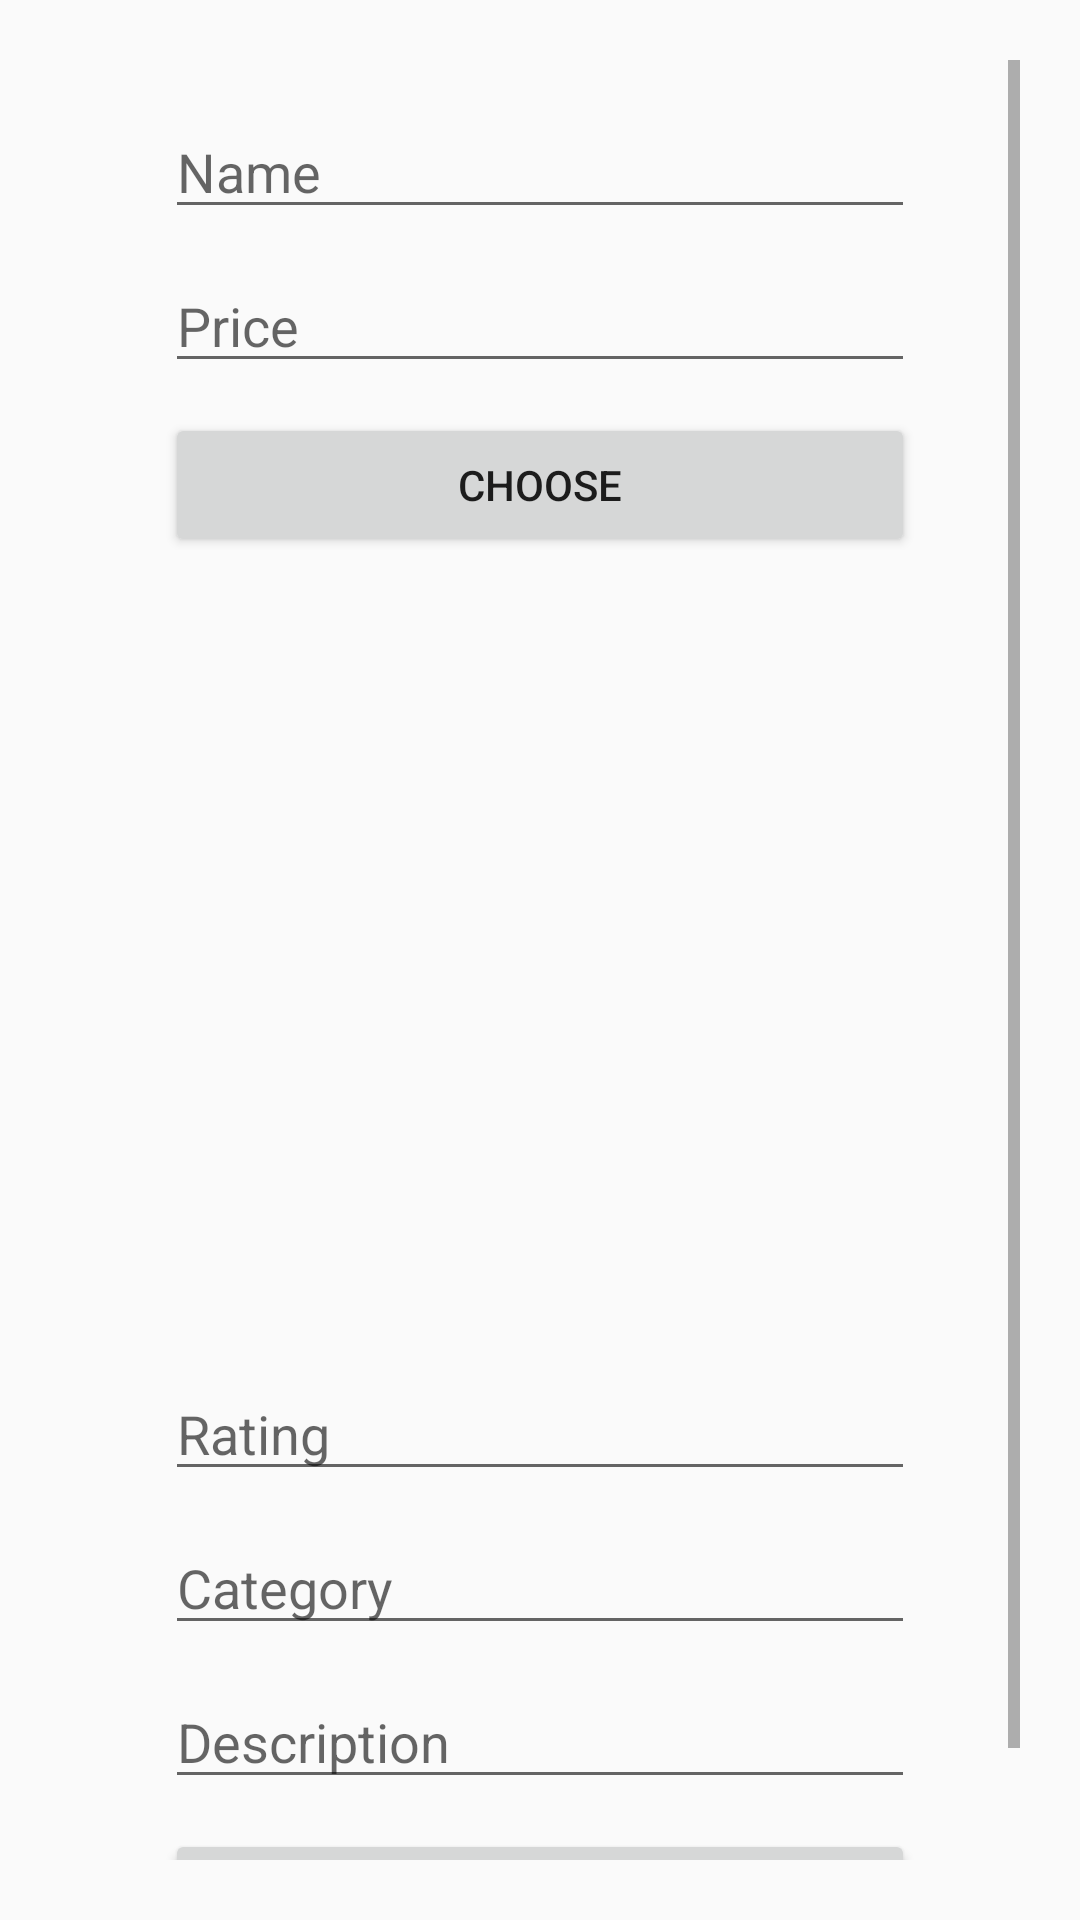

Reconstruct the res/layout file that produces this screen, plus the resources it refers to.
<!-- AndroidManifest.xml: application theme AppTheme -->
<!-- res/layout/activity_admin_upload_page.xml -->
<?xml version="1.0" encoding="utf-8"?>
<ScrollView xmlns:android="http://schemas.android.com/apk/res/android"
    xmlns:app="http://schemas.android.com/apk/res-auto"
    xmlns:tools="http://schemas.android.com/tools"
    android:layout_width="match_parent"
    android:layout_height="match_parent"
    tools:context=".AdminUploadPage"
    android:padding="20dp">

    <LinearLayout
        android:layout_width="wrap_content"
        android:layout_height="wrap_content"
        android:orientation="vertical"
        android:layout_gravity="center_horizontal"
        android:padding="15dp">

        <EditText
            android:id="@+id/name"
            android:layout_width="250dp"
            android:layout_height="wrap_content"
            android:hint="Name"
            android:layout_marginBottom="10dp"
            />

        <EditText
            android:id="@+id/price"
            android:layout_width="250dp"
            android:layout_height="wrap_content"
            android:hint="Price"
            android:layout_marginBottom="10dp"/>

        <Button
            android:id="@+id/btnChoose"
            android:text="Choose"
            android:layout_width="250dp"
            android:layout_height="wrap_content"
            android:layout_marginBottom="10dp"/>

        <ImageView
            android:id="@+id/imgView"
            android:layout_width="250dp"
            android:layout_height="250dp"
            android:layout_marginBottom="10dp"/>

        <EditText
            android:id="@+id/rating"
            android:layout_width="250dp"
            android:layout_height="wrap_content"
            android:hint="Rating"
            android:layout_marginBottom="10dp"/>

        <EditText
            android:id="@+id/category"
            android:layout_width="250dp"
            android:layout_height="wrap_content"
            android:hint="Category"
            android:layout_marginBottom="10dp"/>

        <EditText
            android:id="@+id/description"
            android:layout_width="250dp"
            android:layout_height="wrap_content"
            android:hint="Description"
            android:layout_marginBottom="10dp"/>

        <Button
            android:id="@+id/btnUpload"
            android:text="Upload Product"
            android:layout_width="250dp"
            android:layout_height="wrap_content"
            android:layout_marginBottom="10dp"/>

    </LinearLayout>

</ScrollView>
<!-- resources referenced by this layout -->
<resources>
  <style name="AppTheme" parent="Theme.AppCompat.Light.NoActionBar">
          
          <item name="colorPrimary">@color/colorPrimary</item>
          <item name="colorPrimaryDark">@color/colorPrimaryDark</item>
          <item name="colorAccent">@color/colorAccent</item>
      </style>
  <color name="colorPrimary">#008577</color>
  <color name="colorPrimaryDark">#1E1F28</color>
  <color name="colorAccent">#D81B60</color>
</resources>
